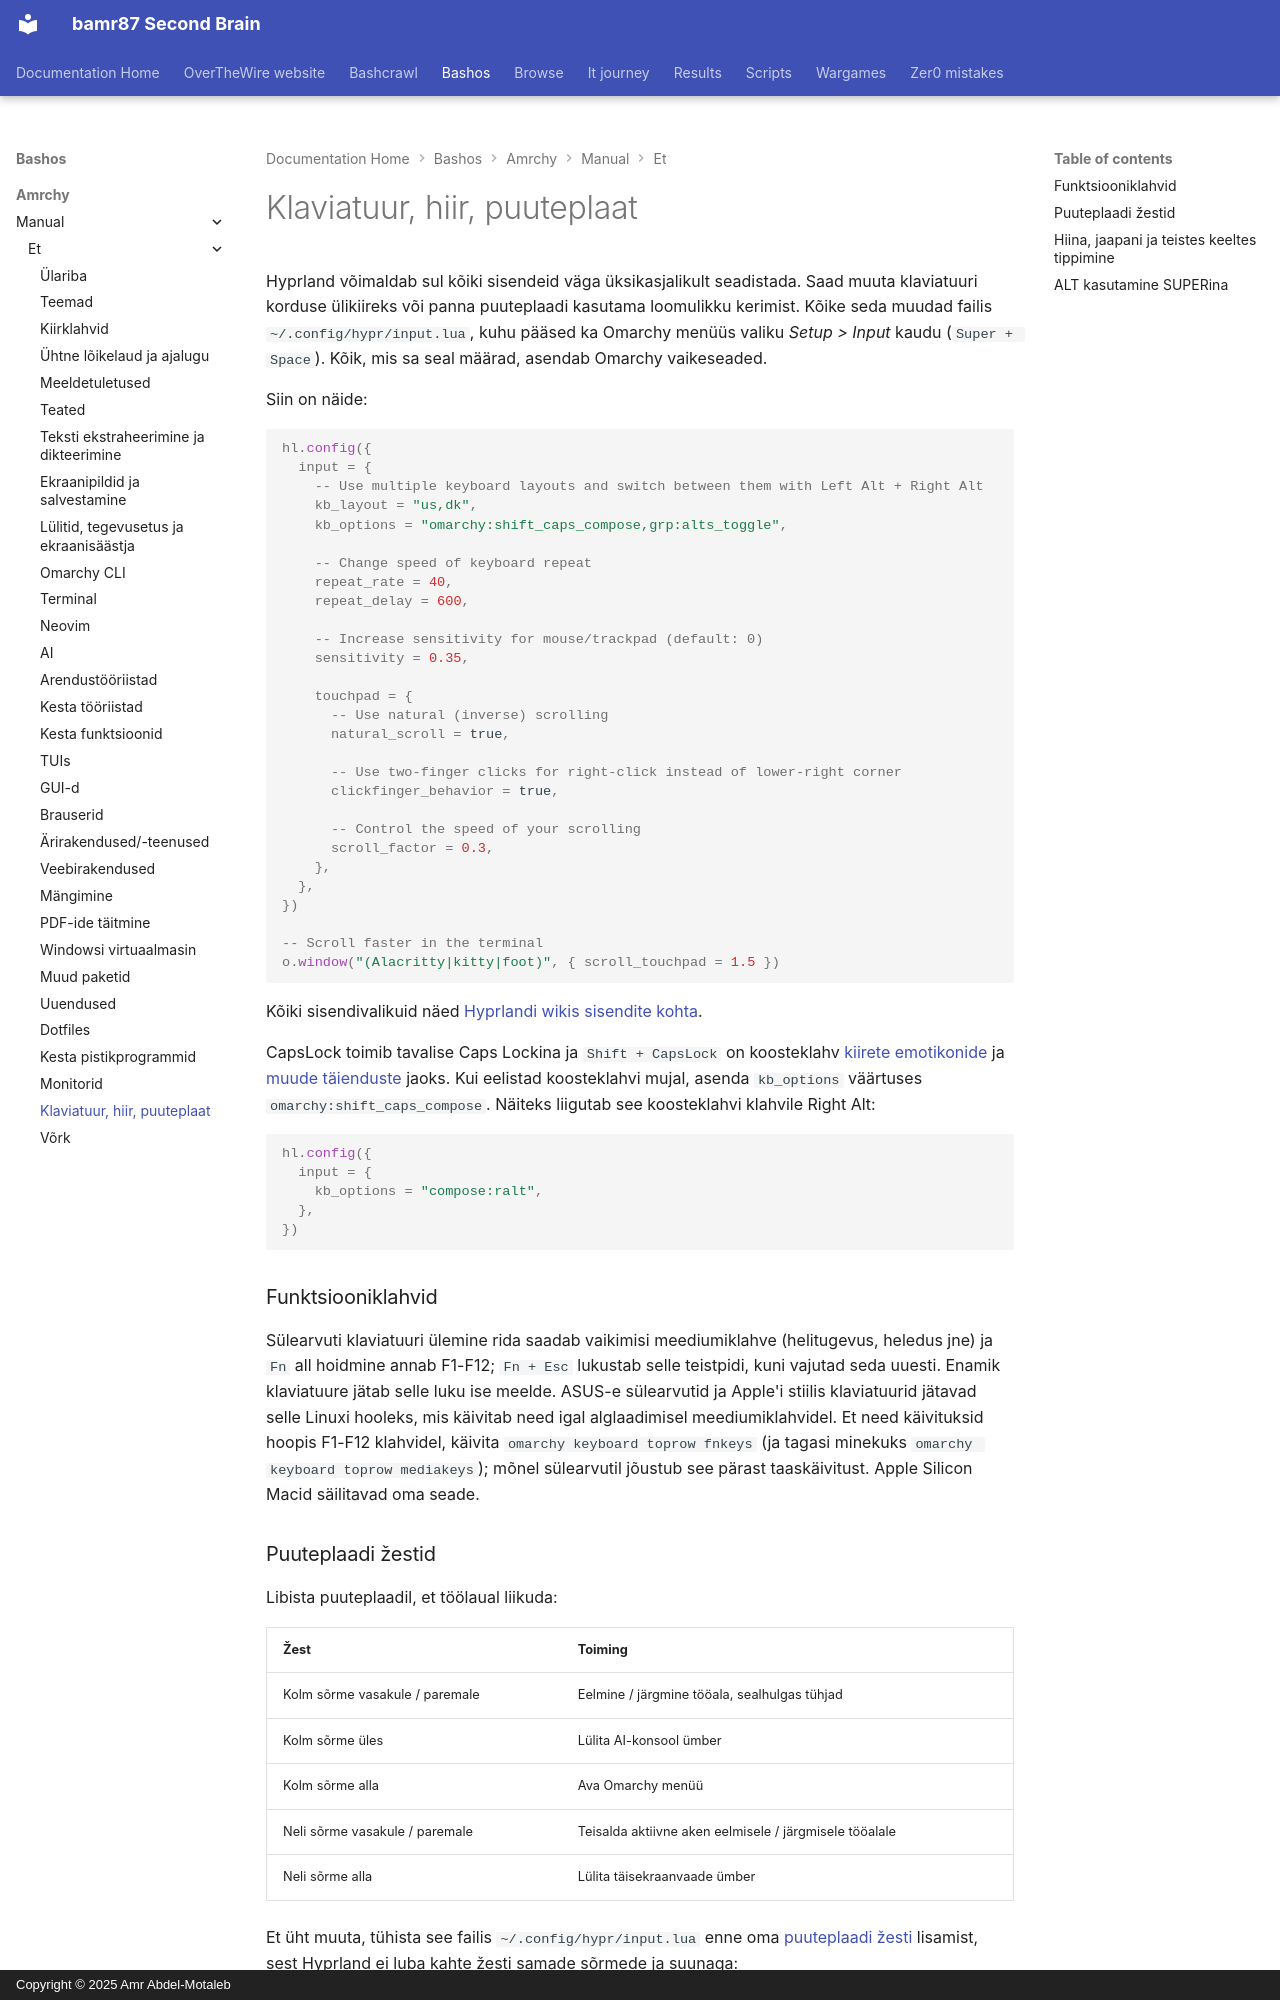

repository: bamr87/README · page: bashos/amrchy/manual/et/34-keyboard-mouse-trackpad/index.html · generator: mkdocs · copyright: Copyright © 2025 Amr Abdel-Motaleb

---
source_file: amrchy/manual/et/34-keyboard-mouse-trackpad.md
source_repo: bamr87/bashos
source_url: https://github.com/bamr87/bashos/blob/main/amrchy/manual/et/34-keyboard-mouse-trackpad.md
title: Klaviatuur, hiir, puuteplaat
---
# Klaviatuur, hiir, puuteplaat

Hyprland võimaldab sul kõiki sisendeid väga üksikasjalikult seadistada. Saad muuta klaviatuuri korduse ülikiireks või panna puuteplaadi kasutama loomulikku kerimist. Kõike seda muudad failis `~/.config/hypr/input.lua`, kuhu pääsed ka Omarchy menüüs valiku _Setup > Input_ kaudu (`Super + Space`). Kõik, mis sa seal määrad, asendab Omarchy vaikeseaded.

Siin on näide:

```lua
hl.config({
  input = {
    -- Use multiple keyboard layouts and switch between them with Left Alt + Right Alt
    kb_layout = "us,dk",
    kb_options = "omarchy:shift_caps_compose,grp:alts_toggle",

    -- Change speed of keyboard repeat
    repeat_rate = 40,
    repeat_delay = 600,

    -- Increase sensitivity for mouse/trackpad (default: 0)
    sensitivity = 0.35,

    touchpad = {
      -- Use natural (inverse) scrolling
      natural_scroll = true,

      -- Use two-finger clicks for right-click instead of lower-right corner
      clickfinger_behavior = true,

      -- Control the speed of your scrolling
      scroll_factor = 0.3,
    },
  },
})

-- Scroll faster in the terminal
o.window("(Alacritty|kitty|foot)", { scroll_touchpad = 1.5 })
```

Kõiki sisendivalikuid näed [Hyprlandi wikis sisendite kohta](https://wiki.hypr.land/Configuring/Basics/Variables/#input).

CapsLock toimib tavalise Caps Lockina ja `Shift + CapsLock` on koosteklahv [kiirete emotikonide](07-hotkeys.md#quick-emojis) ja [muude täienduste](07-hotkeys.md#quick-completions) jaoks. Kui eelistad koosteklahvi mujal, asenda `kb_options` väärtuses `omarchy:shift_caps_compose`. Näiteks liigutab see koosteklahvi klahvile Right Alt:

```lua
hl.config({
  input = {
    kb_options = "compose:ralt",
  },
})
```

### Funktsiooniklahvid

Sülearvuti klaviatuuri ülemine rida saadab vaikimisi meediumiklahve (helitugevus, heledus jne) ja `Fn` all hoidmine annab F1-F12; `Fn + Esc` lukustab selle teistpidi, kuni vajutad seda uuesti. Enamik klaviatuure jätab selle luku ise meelde. ASUS-e sülearvutid ja Apple'i stiilis klaviatuurid jätavad selle Linuxi hooleks, mis käivitab need igal alglaadimisel meediumiklahvidel. Et need käivituksid hoopis F1-F12 klahvidel, käivita `omarchy keyboard toprow fnkeys` (ja tagasi minekuks `omarchy keyboard toprow mediakeys`); mõnel sülearvutil jõustub see pärast taaskäivitust. Apple Silicon Macid säilitavad oma seade.

### Puuteplaadi žestid

Libista puuteplaadil, et töölaual liikuda:

| Žest | Toiming |
| --- | --- |
| Kolm sõrme vasakule / paremale | Eelmine / järgmine tööala, sealhulgas tühjad |
| Kolm sõrme üles | Lülita AI-konsool ümber |
| Kolm sõrme alla | Ava Omarchy menüü |
| Neli sõrme vasakule / paremale | Teisalda aktiivne aken eelmisele / järgmisele tööalale |
| Neli sõrme alla | Lülita täisekraanvaade ümber |

Et üht muuta, tühista see failis `~/.config/hypr/input.lua` enne oma [puuteplaadi žesti](https://wiki.hypr.land/Configuring/Advanced-and-Cool/Gestures/) lisamist, sest Hyprland ei luba kahte žesti samade sõrmede ja suunaga:

```lua
hl.gesture({ fingers = 3, direction = "up", action = "unset" })
hl.gesture({ fingers = 3, direction = "up", action = "fullscreen" })
```

Et kõik Omarchy žestid välja lülitada, määra `omarchy_default_gestures = false` faili `~/.config/hypr/hyprland.lua` ülaosa lähedal, enne kui Omarchy vaikeseaded laaditakse.

Haptilise puuteplaadiga Dell XPS sülearvutitel saad klõpsu tugevuse määrata ka madalaks, keskmiseks või kõrgeks valiku _Trigger > Hardware > Touchpad Haptics_ all.
